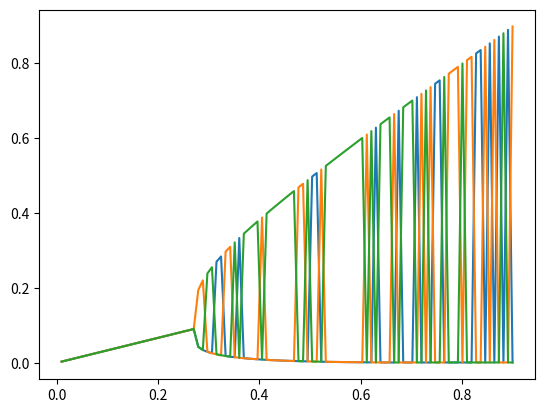

The script that saved this image:
import numpy as np 
import matplotlib.pyplot as plt 
from scipy import optimize
import random

#For various Ns we want to find the corresponding Nx, Ny, and Nz that minimize F

def helmholtz(n, T=1, V=1, alpha=1, gamma=10):
    """Calculate the Helmholtz free energy given a certain consentration of particles 

    Args:
        n (_type_): array containing nx, ny, nz
    """
    nx,ny,nz = n
    print(nx.shape, ny.shape, nz)
    F = T * V * (nx * np.log(alpha*nx) + ny * np.log(alpha*ny) + nz * np.log(alpha*nz)\
                  + gamma * (nx*ny + ny*nz + nz*nx))
    return F

def init_ns(n_tot):
    # Taking in a scalar where n_tot = nx + ny + nz 
    # Initializing the n's, assuring nx + ny + nz = n
    # Does this have to be initialized every time?
    nx = random.uniform(0,n_tot)
    ny = random.uniform(0,n_tot)
    nz = n_tot - (nx + ny)
    
    n = np.array([nx,ny,nz])

    print(n_tot, n)
    return n

def init_ns_arr(n_tot):
    #in this case n_tot is an array

    return 0

def plot_slice():
    nx = np.linspace(0, 0.9, 1000)
    ny = 0.01
    nz = 0.01
    n  = np.array([nx, ny, nz])

    F = helmholtz(n)

    plt.plot(nx, F)
    plt.show()

def contour_plot(n_tot):
    nz = n_tot/4 
    nx = ny = np.linspace(0.001, n_tot/3, 100)

    NX, NY = np.meshgrid(nx, ny)

    F = helmholtz(np.array([NX,NY,nz]))

    plt.contourf(nx, ny, F)
    plt.colorbar()
    plt.title(f"n = {n_tot:.3f}, n/3 = {nz:.3f}")
    plt.show()

def constraint_1(n):
    #This constraint is of the type ineq
    nx, ny, nz = n 
    return 1 - (nx + ny + nz)

def constraint_2(n, n_tot):
    #This constraint is of the type eq
    nx, ny, nz = n 
    return n_tot - (nx + ny + nz)

def opt(n_tot):
    from scipy.optimize import Bounds, LinearConstraint 

    bounds = ([0.001, 1], [0.001, 1], [0.001, 1])

    cons1 = {"type": "ineq", "fun": constraint_1}
    cons2 = {"type": "eq", "fun": constraint_2, "args": (n_tot,)}
    cons = [cons1, cons2]

    n0 = init_ns(n_tot)

    res = optimize.minimize(helmholtz, n0, method="SLSQP", bounds=bounds, constraints=cons)

    print(res.x)
    return res.x




if __name__ == "__main__":
    # n_tot = random.uniform(0,1)
    # init_ns(n_tot)
    # contur_plot(n_tot)
    n_tot = np.linspace(0.01, 0.9, 100)
    n = np.zeros((len(n_tot), 3))
    
    for i in range(len(n_tot)):
        n[i] = opt(n_tot[i])

    plt.plot(n_tot, n)
    plt.show()
    #Now we're back

    

    """
    Want to create a way of finding the minimum of F given a certain N within which Nx, Ny, and Nz can vary. 
    N or n = N/V should be 
    """

# The constraint of the ni's is nx+ny+nz < 1
# n = nx + ny + nz